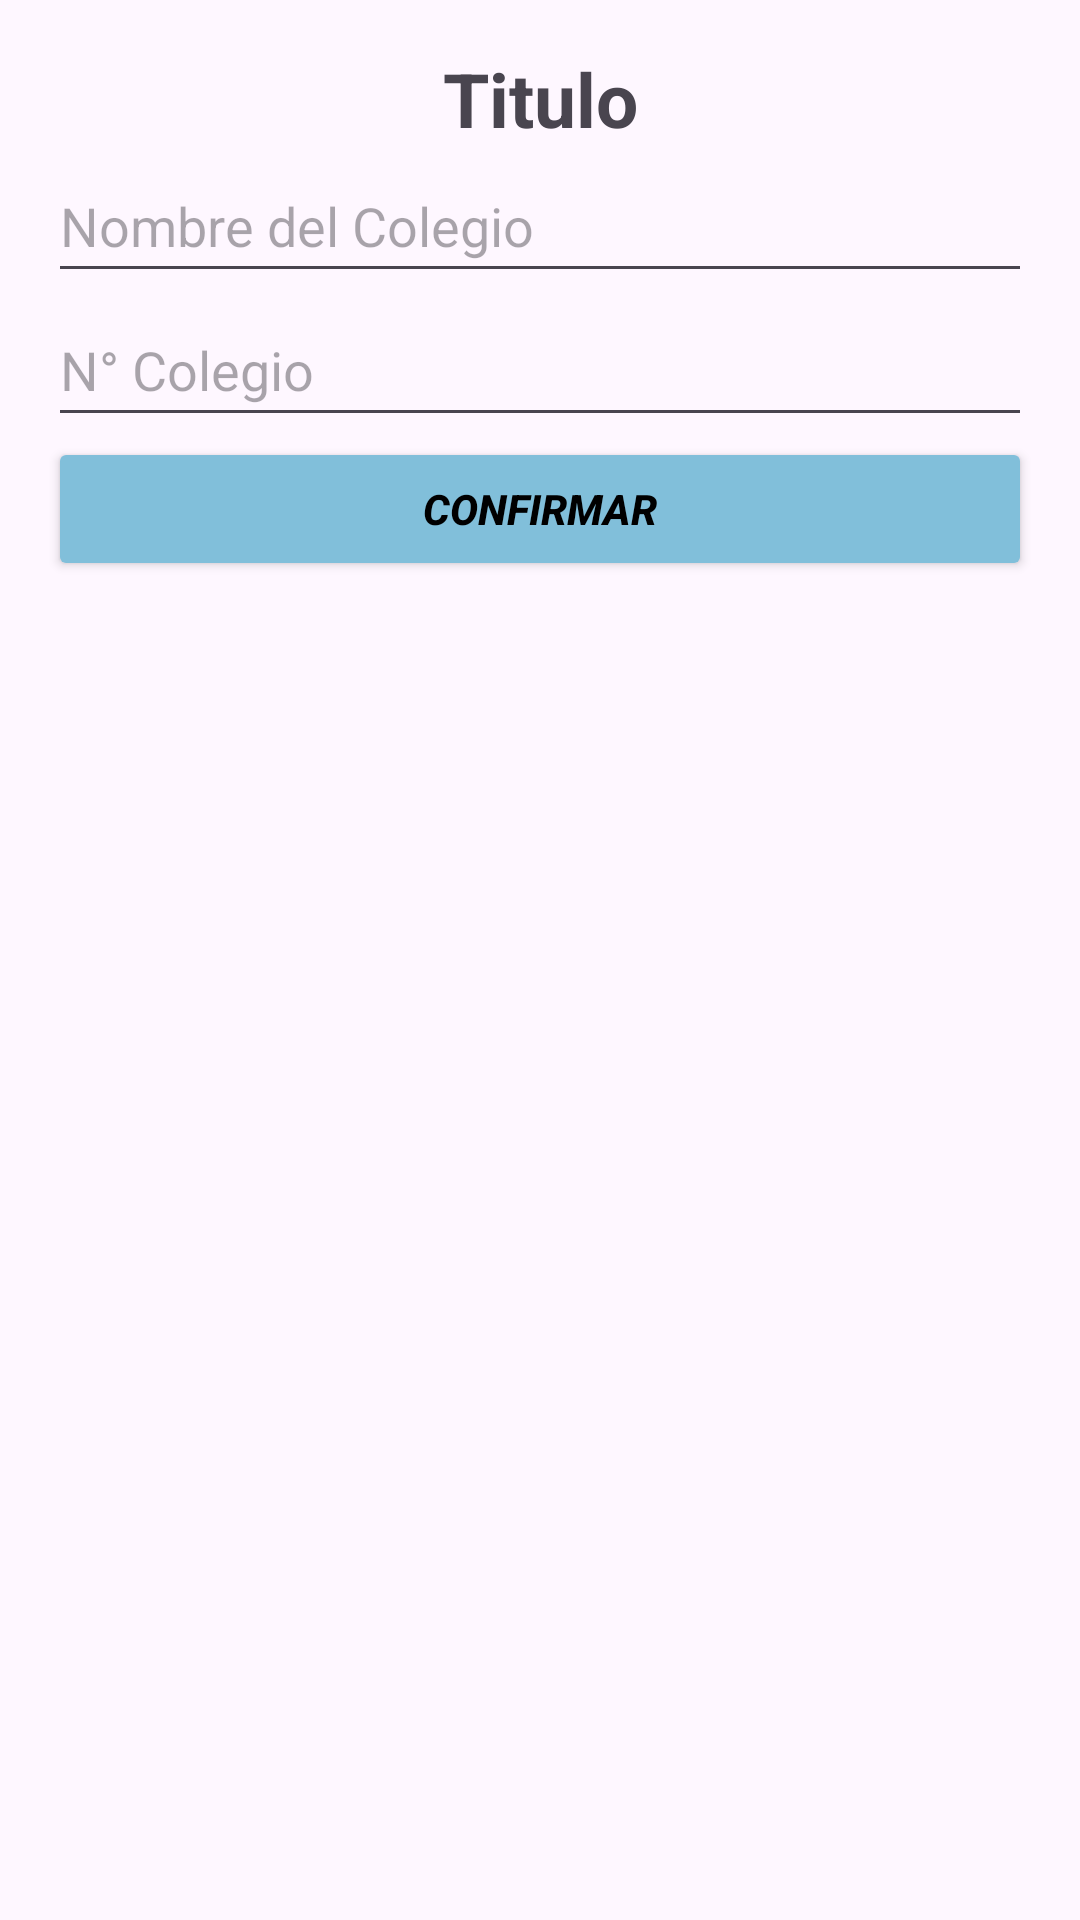

Here is an Android app screen rendered from its layout file. Give the layout XML and the strings, colors and styles it references.
<!-- AndroidManifest.xml: application theme Theme.GestionClasesApp -->
<!-- res/layout/dialog_create.xml -->
<LinearLayout xmlns:android="http://schemas.android.com/apk/res/android"
    android:id="@+id/linearLayout"
    android:layout_width="match_parent"
    android:layout_height="wrap_content"
    android:orientation="vertical"
    android:padding="16dp">

    <TextView
        android:id="@+id/tvTitle"
        android:layout_width="match_parent"
        android:layout_height="wrap_content"
        android:gravity="center"
        android:text="@string/title_dialogo_create"
        android:textSize="25sp"
        android:textStyle="bold" />

    <EditText
        android:id="@+id/etPrimero"
        android:layout_width="match_parent"
        android:layout_height="48dp"
        android:hint="@string/name_colegio"
        android:inputType="text"
        android:maxLines="2"/>
    <EditText
        android:id="@+id/etSegundo"
        android:layout_width="match_parent"
        android:layout_height="48dp"
        android:hint="@string/nro_colegio"
        android:inputType="number"
        android:maxLines="1"/>

    <Button
        android:id="@+id/btnConfirmar"
        android:layout_width="match_parent"
        android:layout_height="wrap_content"
        android:backgroundTint="@color/segundo"
        android:textColor="@color/black"
        android:textStyle="bold|italic"
        android:textAllCaps="true"
        android:text="Confirmar" />

</LinearLayout>
<!-- resources referenced by this layout -->
<resources>
  <color name="black">#FF000000</color>
  <color name="segundo">#81BFDA</color>
  <string name="name_colegio">Nombre del Colegio</string>
  <string name="nro_colegio">N° Colegio</string>
  <string name="title_dialogo_create">Titulo</string>
  <style name="Theme.GestionClasesApp" parent="Theme.Material3.DayNight.NoActionBar">
          
          <item name="colorPrimary">@color/purple_500</item>
          <item name="colorPrimaryVariant">@color/purple_700</item>
          <item name="colorOnPrimary">@color/white</item>
          
          <item name="colorSecondary">@color/teal_200</item>
          <item name="colorSecondaryVariant">@color/teal_700</item>
          <item name="colorOnSecondary">@color/black</item>
          
          <item name="android:statusBarColor">?attr/colorPrimaryVariant</item>
          
      </style>
  <color name="purple_500">#FF6200EE</color>
  <color name="purple_700">#FF3700B3</color>
  <color name="white">#FFFFFFFF</color>
  <color name="teal_200">#FF03DAC5</color>
  <color name="teal_700">#FF018786</color>
</resources>
